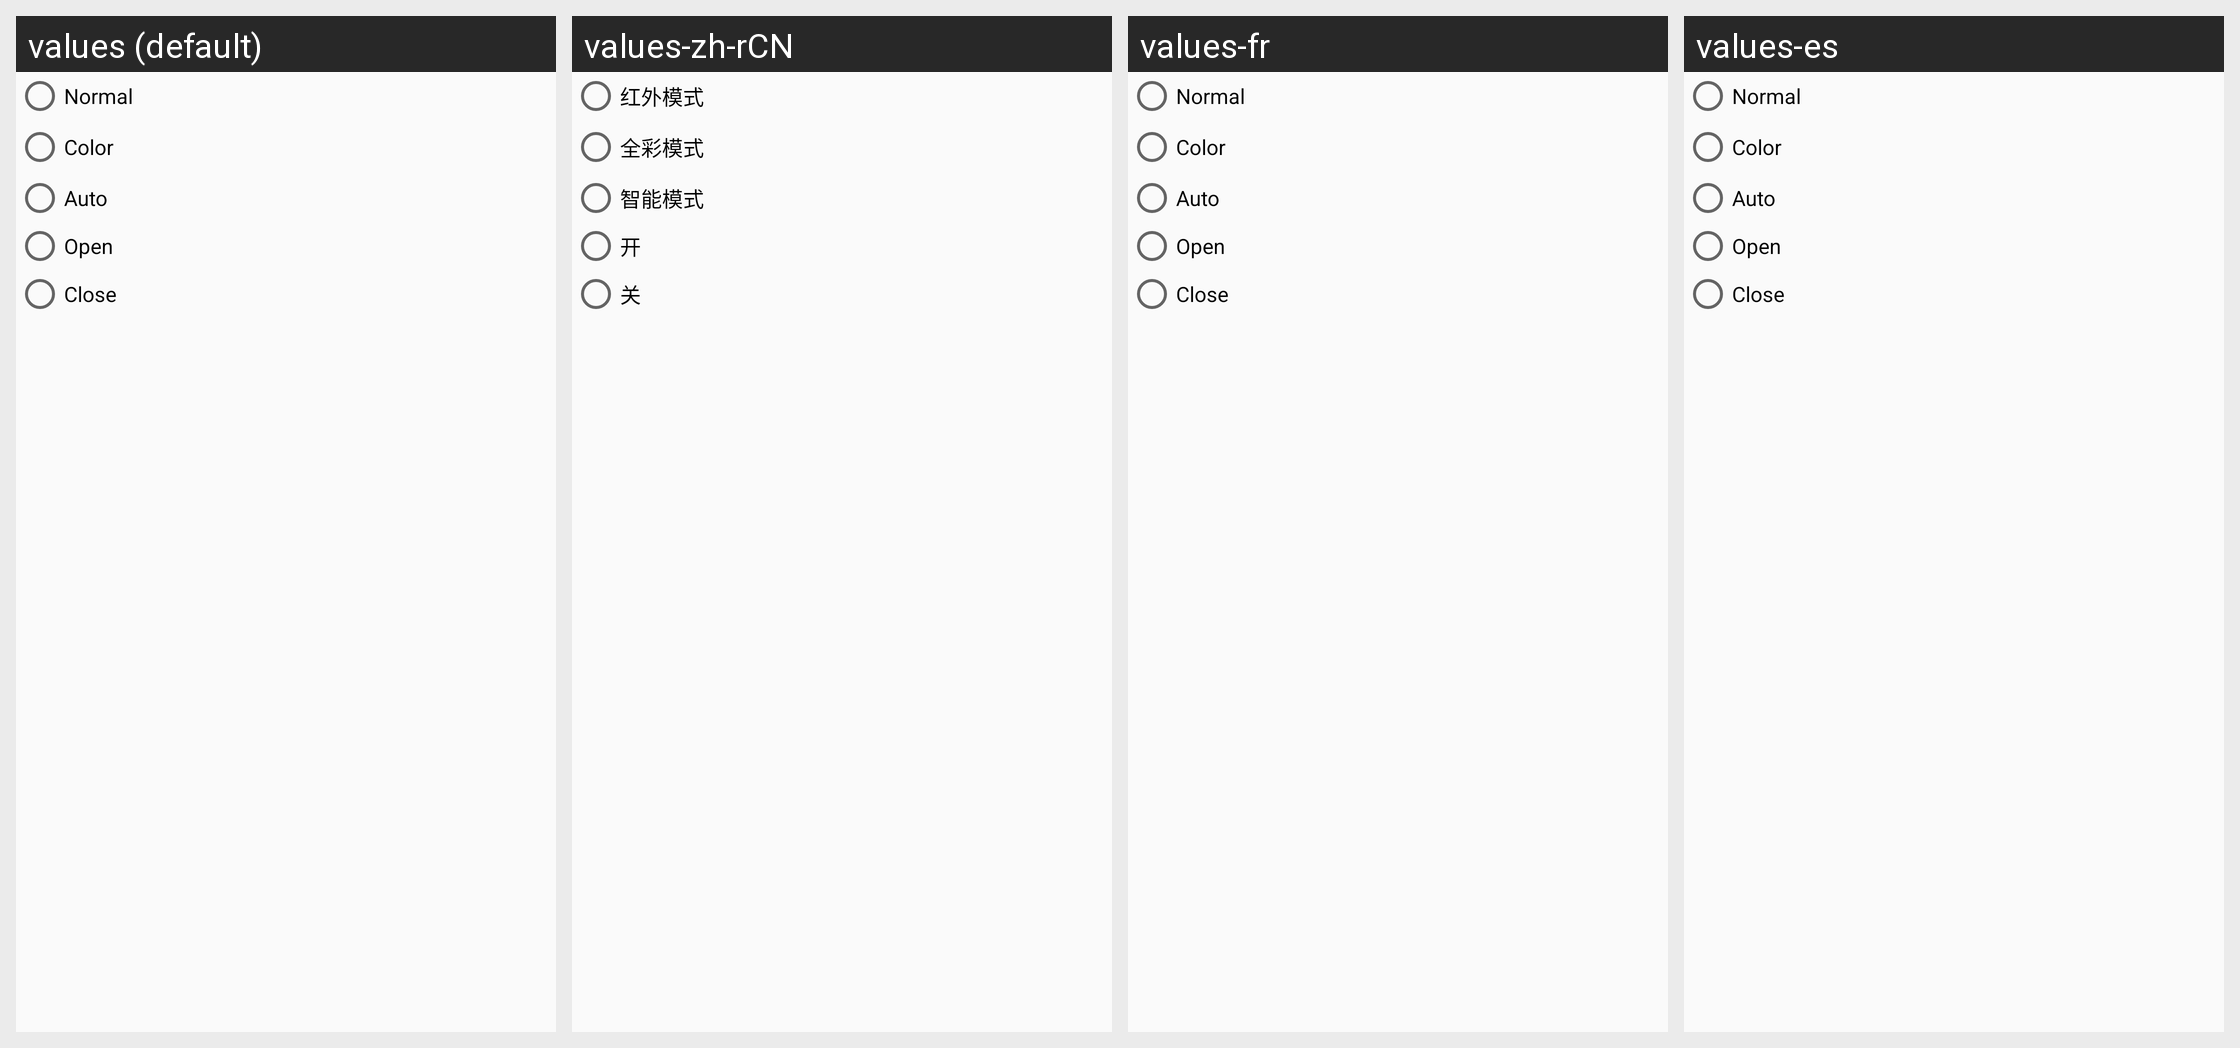

Translations of the strings shown on this Android screen, per locale in the grid:
Android screen res/layout/popview_light_set.xml rendered under 4 locales, left to right: values (default), values-zh-rCN, values-fr, values-es. Device: Nexus 5 (rendered at 1080×1920; each locale shown at half size, 540×960, under a caption strip naming it); theme AppTheme.
Other locales in the repository, not shown: values-de, values-it, values-ja, values-ko, values-pt, values-tr, values-vi.
Strings drawn on this screen, with the default value and each locale's value (text and hints the layout hard-codes, and strings that could not be matched under every locale, appear in the picture but are not listed):

live_view_light_normal
  values: Normal
  values-zh-rCN: 红外模式
  values-fr: Normal
  values-es: Normal

live_view_light_color
  values: Color
  values-zh-rCN: 全彩模式
  values-fr: Color
  values-es: Color

live_view_light_auto
  values: Auto
  values-zh-rCN: 智能模式
  values-fr: Auto
  values-es: Auto

live_view_light_open
  values: Open
  values-zh-rCN: 开
  values-fr: Open
  values-es: Open

live_view_light_close
  values: Close
  values-zh-rCN: 关
  values-fr: Close
  values-es: Close
